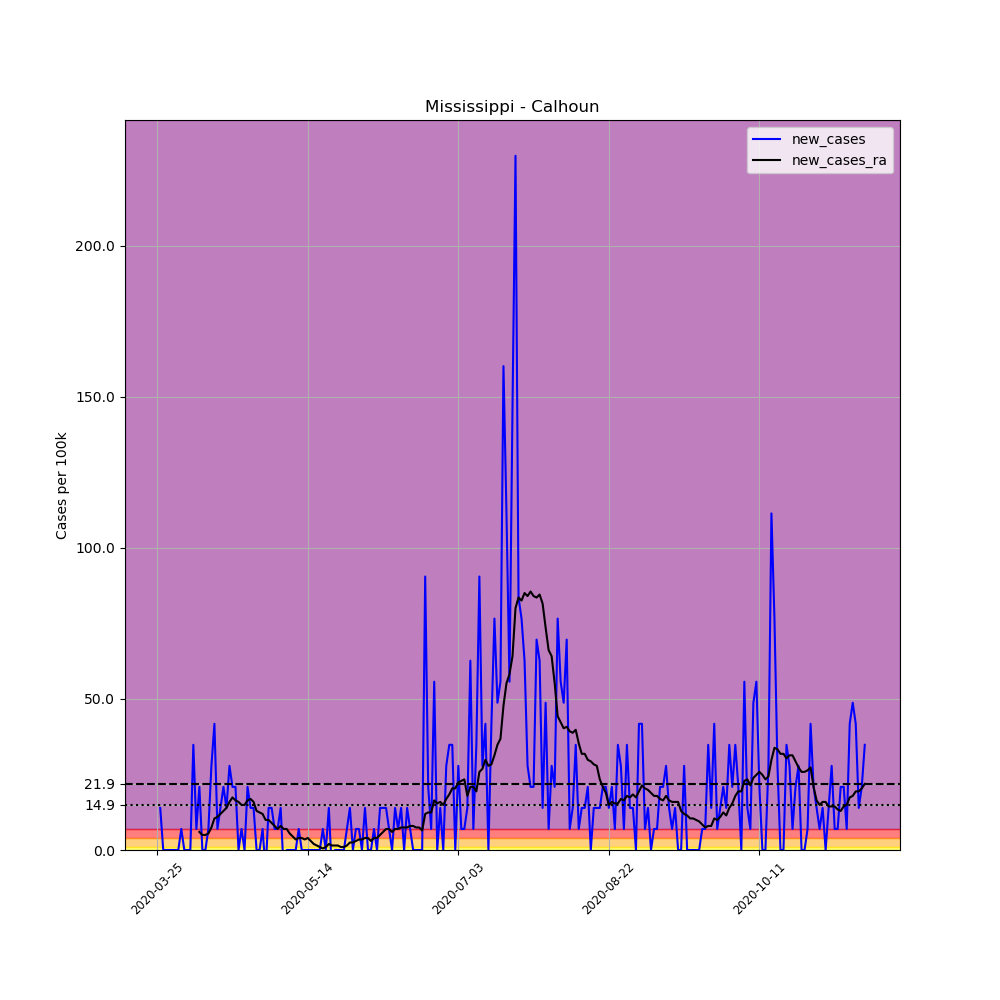

The table this chart was drawn from, first rows:
, date, county, state, fips, cases, deaths, COUNTY, STNAME, CTYNAME, POPESTIMATE2019, per_100k, new_cases, new_cases_ra
338919, 2020-03-25, Calhoun, Mississippi, 28013, 1, 0, 13, Mississippi, Calhoun, 14361, 6.963, , 
338920, 2020-03-26, Calhoun, Mississippi, 28013, 3, 0, 13, Mississippi, Calhoun, 14361, 20.89, 13.93, 
338921, 2020-03-27, Calhoun, Mississippi, 28013, 3, 0, 13, Mississippi, Calhoun, 14361, 20.89, 0.0, 
338922, 2020-03-28, Calhoun, Mississippi, 28013, 3, 0, 13, Mississippi, Calhoun, 14361, 20.89, 0.0, 
338923, 2020-03-29, Calhoun, Mississippi, 28013, 3, 0, 13, Mississippi, Calhoun, 14361, 20.89, 0.0, 
338924, 2020-03-30, Calhoun, Mississippi, 28013, 3, 0, 13, Mississippi, Calhoun, 14361, 20.89, 0.0, 
338925, 2020-03-31, Calhoun, Mississippi, 28013, 3, 0, 13, Mississippi, Calhoun, 14361, 20.89, 0.0, 
338926, 2020-04-01, Calhoun, Mississippi, 28013, 3, 0, 13, Mississippi, Calhoun, 14361, 20.89, 0.0, 
338927, 2020-04-02, Calhoun, Mississippi, 28013, 4, 0, 13, Mississippi, Calhoun, 14361, 27.85, 6.963, 
338928, 2020-04-03, Calhoun, Mississippi, 28013, 4, 0, 13, Mississippi, Calhoun, 14361, 27.85, 0.0, 
338929, 2020-04-04, Calhoun, Mississippi, 28013, 4, 0, 13, Mississippi, Calhoun, 14361, 27.85, 0.0, 
338930, 2020-04-05, Calhoun, Mississippi, 28013, 4, 0, 13, Mississippi, Calhoun, 14361, 27.85, 0.0, 
338931, 2020-04-06, Calhoun, Mississippi, 28013, 9, 0, 13, Mississippi, Calhoun, 14361, 62.67, 34.82, 
338932, 2020-04-07, Calhoun, Mississippi, 28013, 10, 0, 13, Mississippi, Calhoun, 14361, 69.63, 6.963, 
338933, 2020-04-08, Calhoun, Mississippi, 28013, 13, 0, 13, Mississippi, Calhoun, 14361, 90.52, 20.89, 5.969
338934, 2020-04-09, Calhoun, Mississippi, 28013, 13, 0, 13, Mississippi, Calhoun, 14361, 90.52, 0.0, 4.974
338935, 2020-04-10, Calhoun, Mississippi, 28013, 13, 0, 13, Mississippi, Calhoun, 14361, 90.52, 0.0, 4.974
338936, 2020-04-11, Calhoun, Mississippi, 28013, 14, 0, 13, Mississippi, Calhoun, 14361, 97.49, 6.963, 5.471
338937, 2020-04-12, Calhoun, Mississippi, 28013, 18, 0, 13, Mississippi, Calhoun, 14361, 125.3, 27.85, 7.461
338938, 2020-04-13, Calhoun, Mississippi, 28013, 24, 0, 13, Mississippi, Calhoun, 14361, 167.1, 41.78, 10.44
338939, 2020-04-14, Calhoun, Mississippi, 28013, 25, 1, 13, Mississippi, Calhoun, 14361, 174.1, 6.963, 10.94
338940, 2020-04-15, Calhoun, Mississippi, 28013, 27, 2, 13, Mississippi, Calhoun, 14361, 188, 13.93, 11.94
338941, 2020-04-16, Calhoun, Mississippi, 28013, 30, 2, 13, Mississippi, Calhoun, 14361, 208.9, 20.89, 12.93
338942, 2020-04-17, Calhoun, Mississippi, 28013, 32, 2, 13, Mississippi, Calhoun, 14361, 222.8, 13.93, 13.93
338943, 2020-04-18, Calhoun, Mississippi, 28013, 36, 2, 13, Mississippi, Calhoun, 14361, 250.7, 27.85, 15.92
338944, 2020-04-19, Calhoun, Mississippi, 28013, 39, 2, 13, Mississippi, Calhoun, 14361, 271.6, 20.89, 17.41
338945, 2020-04-20, Calhoun, Mississippi, 28013, 42, 2, 13, Mississippi, Calhoun, 14361, 292.5, 20.89, 16.41
338946, 2020-04-21, Calhoun, Mississippi, 28013, 42, 2, 13, Mississippi, Calhoun, 14361, 292.5, 0.0, 15.92
338947, 2020-04-22, Calhoun, Mississippi, 28013, 43, 2, 13, Mississippi, Calhoun, 14361, 299.4, 6.963, 14.92
338948, 2020-04-23, Calhoun, Mississippi, 28013, 43, 2, 13, Mississippi, Calhoun, 14361, 299.4, 0.0, 14.92
338949, 2020-04-24, Calhoun, Mississippi, 28013, 46, 3, 13, Mississippi, Calhoun, 14361, 320.3, 20.89, 16.41
338950, 2020-04-25, Calhoun, Mississippi, 28013, 48, 3, 13, Mississippi, Calhoun, 14361, 334.2, 13.93, 16.91
338951, 2020-04-26, Calhoun, Mississippi, 28013, 50, 3, 13, Mississippi, Calhoun, 14361, 348.2, 13.93, 15.92
338952, 2020-04-27, Calhoun, Mississippi, 28013, 50, 3, 13, Mississippi, Calhoun, 14361, 348.2, 0.0, 12.93
338953, 2020-04-28, Calhoun, Mississippi, 28013, 50, 3, 13, Mississippi, Calhoun, 14361, 348.2, 0.0, 12.43
338954, 2020-04-29, Calhoun, Mississippi, 28013, 51, 3, 13, Mississippi, Calhoun, 14361, 355.1, 6.963, 11.94
338955, 2020-04-30, Calhoun, Mississippi, 28013, 50, 3, 13, Mississippi, Calhoun, 14361, 348.2, -6.963, 9.948
338956, 2020-05-01, Calhoun, Mississippi, 28013, 52, 3, 13, Mississippi, Calhoun, 14361, 362.1, 13.93, 9.948
338957, 2020-05-02, Calhoun, Mississippi, 28013, 54, 3, 13, Mississippi, Calhoun, 14361, 376, 13.93, 8.953
338958, 2020-05-03, Calhoun, Mississippi, 28013, 55, 4, 13, Mississippi, Calhoun, 14361, 383, 6.963, 7.958
338959, 2020-05-04, Calhoun, Mississippi, 28013, 56, 4, 13, Mississippi, Calhoun, 14361, 389.9, 6.963, 6.963
338960, 2020-05-05, Calhoun, Mississippi, 28013, 58, 4, 13, Mississippi, Calhoun, 14361, 403.9, 13.93, 7.958
338961, 2020-05-06, Calhoun, Mississippi, 28013, 57, 4, 13, Mississippi, Calhoun, 14361, 396.9, -6.963, 6.963
338962, 2020-05-07, Calhoun, Mississippi, 28013, 57, 4, 13, Mississippi, Calhoun, 14361, 396.9, 0.0, 6.963
338963, 2020-05-08, Calhoun, Mississippi, 28013, 57, 4, 13, Mississippi, Calhoun, 14361, 396.9, 0.0, 5.471
338964, 2020-05-09, Calhoun, Mississippi, 28013, 57, 4, 13, Mississippi, Calhoun, 14361, 396.9, 0.0, 4.476
338965, 2020-05-10, Calhoun, Mississippi, 28013, 57, 4, 13, Mississippi, Calhoun, 14361, 396.9, 0.0, 3.482
338966, 2020-05-11, Calhoun, Mississippi, 28013, 58, 4, 13, Mississippi, Calhoun, 14361, 403.9, 6.963, 3.979
338967, 2020-05-12, Calhoun, Mississippi, 28013, 58, 4, 13, Mississippi, Calhoun, 14361, 403.9, 0.0, 3.979
338968, 2020-05-13, Calhoun, Mississippi, 28013, 58, 4, 13, Mississippi, Calhoun, 14361, 403.9, 0.0, 3.482
338969, 2020-05-14, Calhoun, Mississippi, 28013, 58, 4, 13, Mississippi, Calhoun, 14361, 403.9, 0.0, 3.979
338970, 2020-05-15, Calhoun, Mississippi, 28013, 58, 4, 13, Mississippi, Calhoun, 14361, 403.9, 0.0, 2.984
338971, 2020-05-16, Calhoun, Mississippi, 28013, 58, 4, 13, Mississippi, Calhoun, 14361, 403.9, 0.0, 1.99
338972, 2020-05-17, Calhoun, Mississippi, 28013, 58, 4, 13, Mississippi, Calhoun, 14361, 403.9, 0.0, 1.492
338973, 2020-05-18, Calhoun, Mississippi, 28013, 58, 4, 13, Mississippi, Calhoun, 14361, 403.9, 0.0, 0.9948
338974, 2020-05-19, Calhoun, Mississippi, 28013, 59, 4, 13, Mississippi, Calhoun, 14361, 410.8, 6.963, 0.4974
338975, 2020-05-20, Calhoun, Mississippi, 28013, 59, 4, 13, Mississippi, Calhoun, 14361, 410.8, 0.0, 0.9948
338976, 2020-05-21, Calhoun, Mississippi, 28013, 61, 4, 13, Mississippi, Calhoun, 14361, 424.8, 13.93, 1.99
338977, 2020-05-22, Calhoun, Mississippi, 28013, 60, 4, 13, Mississippi, Calhoun, 14361, 417.8, -6.963, 1.492
338978, 2020-05-23, Calhoun, Mississippi, 28013, 60, 4, 13, Mississippi, Calhoun, 14361, 417.8, 0.0, 1.492
... 176 more rows
